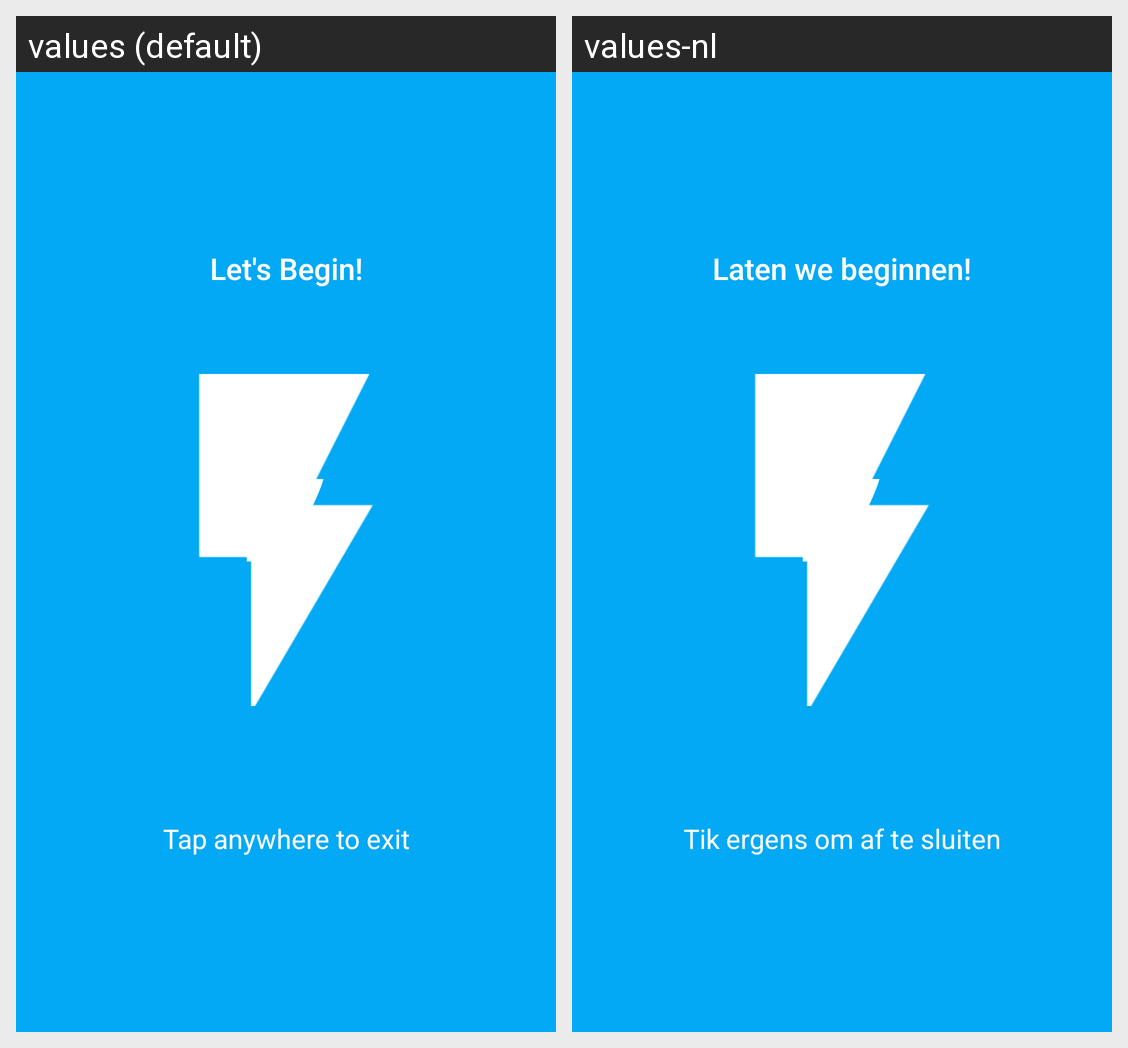

For this localized Android screen grid, give each drawn string resource with its value in every locale shown.
Android screen res/layout/intro_end.xml rendered under 2 locales, left to right: values (default), values-nl. Device: Nexus 5 (rendered at 1080×1920; each locale shown at half size, 540×960, under a caption strip naming it); theme FlashTheme.Splash.
Strings drawn on this screen, with the default value and each locale's value (text and hints the layout hard-codes, and strings that could not be matched under every locale, appear in the picture but are not listed):

intro_end
  values: Let's Begin!
  values-nl: Laten we beginnen!

intro_tap_to_exit
  values: Tap anywhere to exit
  values-nl: Tik ergens om af te sluiten
